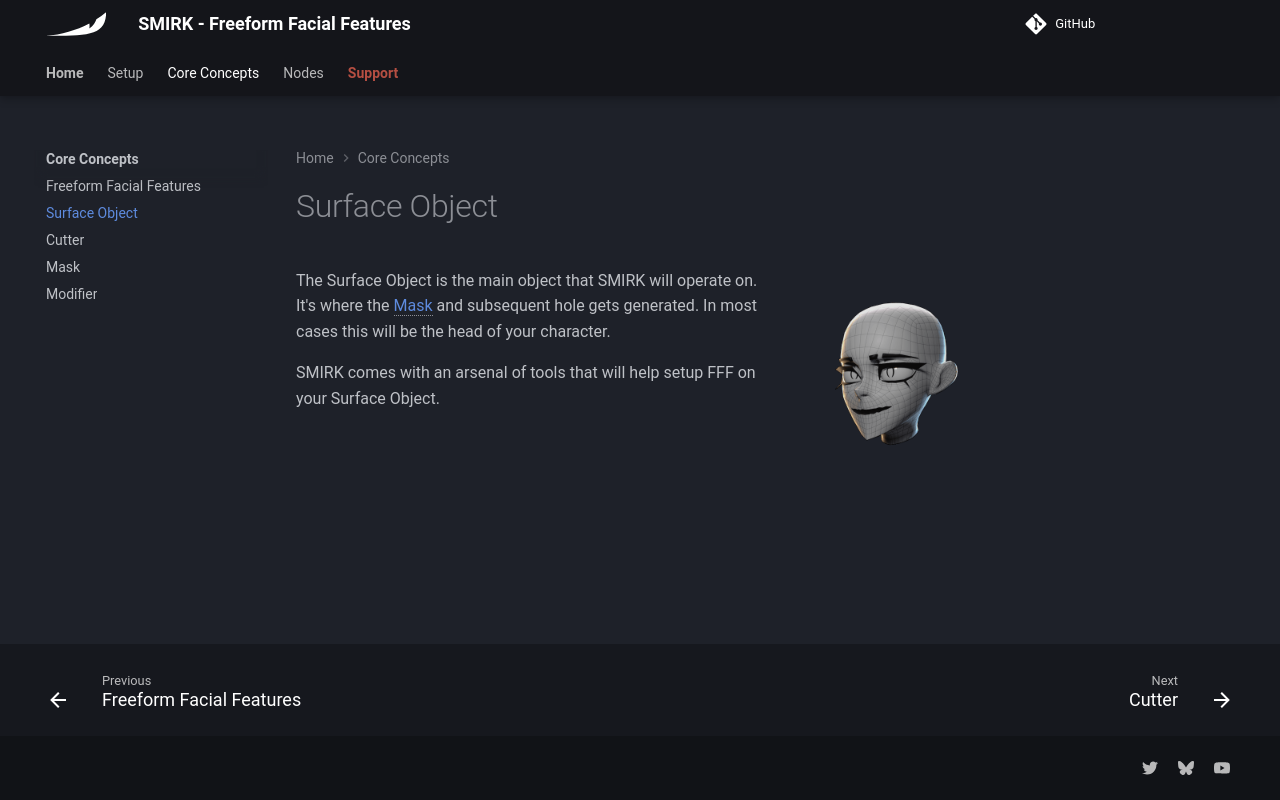

repository: Krysidian/smirk · page: core-concepts/surface-object/index.html · generator: mkdocs

# Surface Object

![Surface](../assets/images/dinara-bald.gif){align=right width="200"} The Surface Object is the main object that SMIRK will operate on. It's where the [Mask](mask.md#mask){ data-preview } and subsequent hole gets generated. 
In most cases this will be the head of your character.

SMIRK comes with an arsenal of tools that will help setup FFF on your Surface Object.
